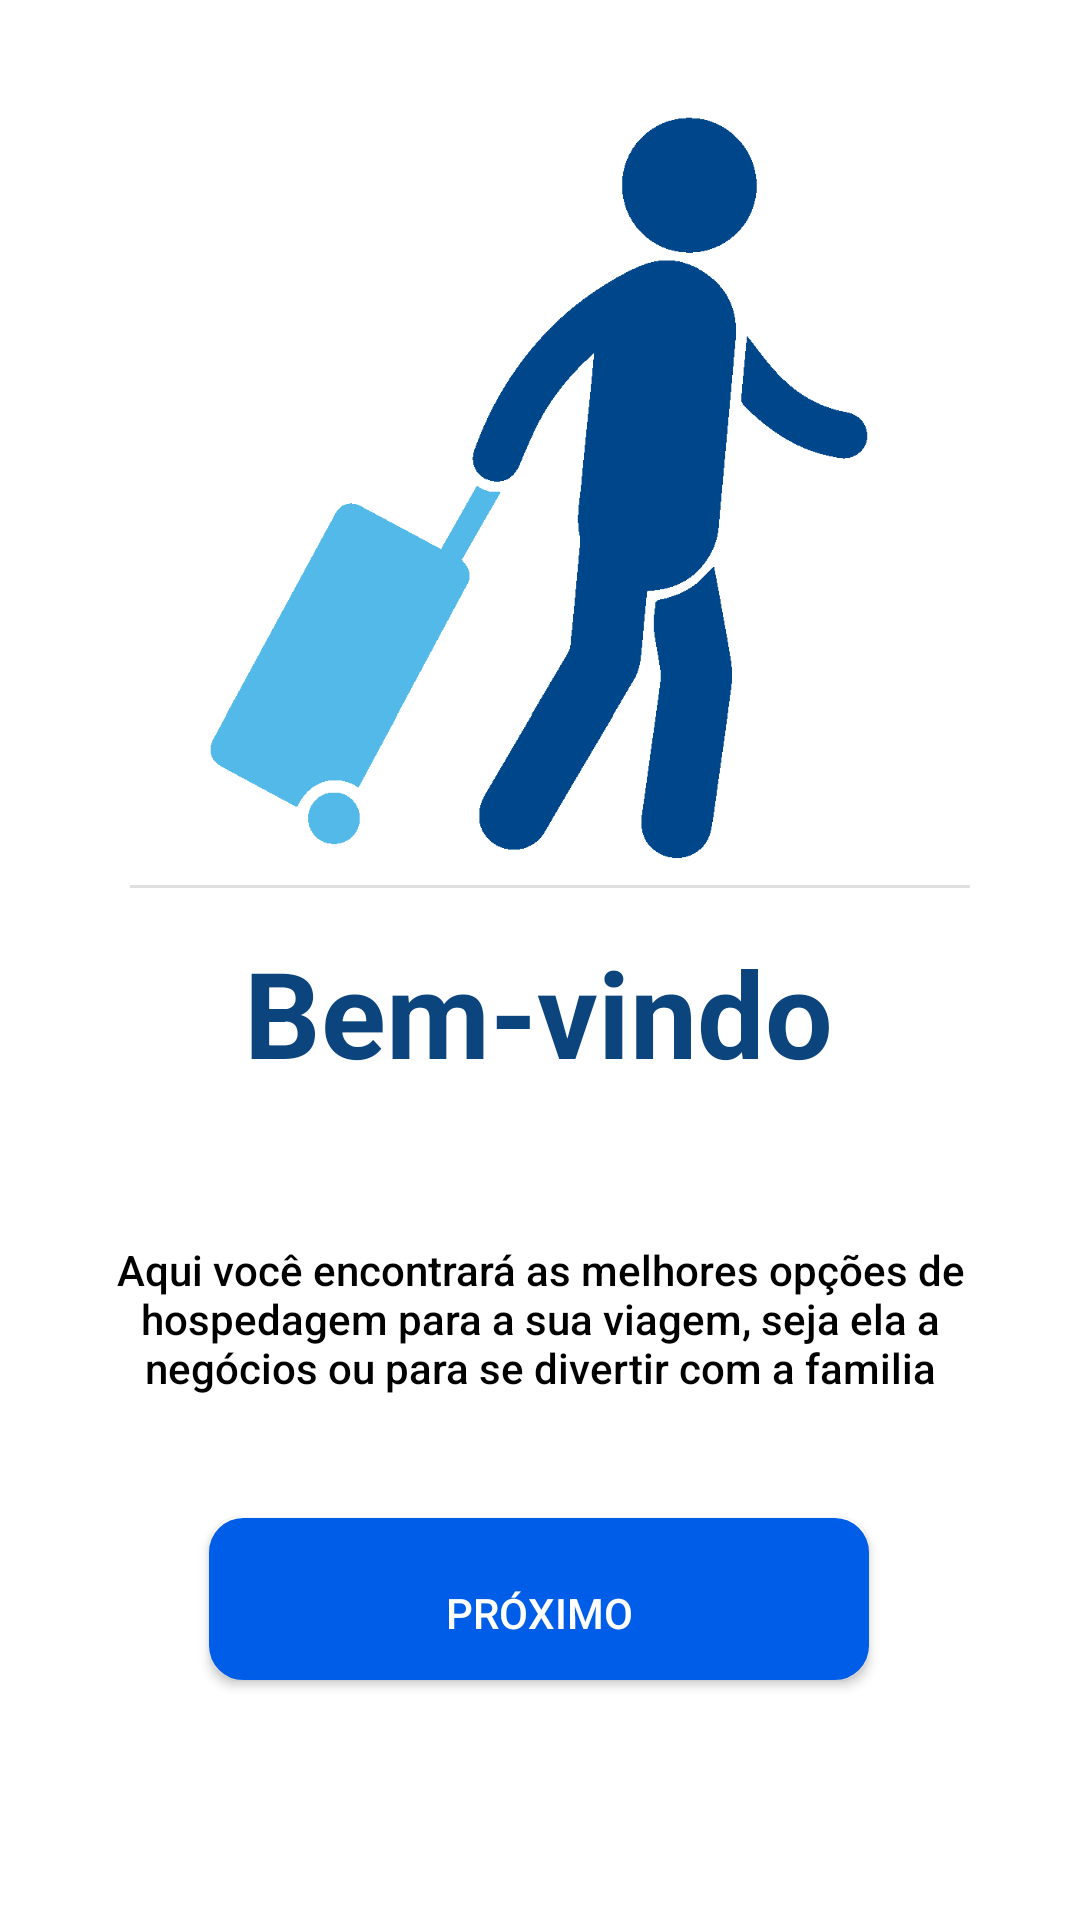

Android layout source for this screen:
<!-- AndroidManifest.xml: application theme AppTheme -->
<!-- res/layout/activity_main.xml -->
<?xml version="1.0" encoding="utf-8"?>
<androidx.constraintlayout.widget.ConstraintLayout xmlns:android="http://schemas.android.com/apk/res/android"
    xmlns:app="http://schemas.android.com/apk/res-auto"
    xmlns:tools="http://schemas.android.com/tools"
    android:layout_width="match_parent"
    android:layout_height="match_parent"
    android:background="#ffff"
    android:paddingLeft="16dp"
    android:paddingTop="16dp"
    android:paddingRight="16dp"
    android:paddingBottom="16dp"
    tools:context=".MainActivity"
    style="@style/AppTheme">


    <TextView
        android:layout_width="300dp"
        android:layout_height="73dp"
        android:fontFamily="sans-serif-medium"
        android:text="@string/TextTelaBemVindo"
        android:textAlignment="center"
        android:textColor="@color/black"
        app:layout_constraintBottom_toBottomOf="parent"
        app:layout_constraintHorizontal_bias="0.495"
        app:layout_constraintLeft_toLeftOf="parent"
        app:layout_constraintRight_toRightOf="parent"
        app:layout_constraintTop_toTopOf="parent"
        app:layout_constraintVertical_bias="0.743" />

    <Button
        android:id="@+id/BtnTelaBemVindo"
        android:layout_width="220dp"
        android:layout_height="54dp"
        android:layout_marginBottom="64dp"
        android:background="@drawable/borda"
        android:text="@string/TxtBtnBemVindo"
        android:textColor="@color/white"
        app:backgroundTint="@color/AzulClaro"
        app:layout_constraintBottom_toBottomOf="parent"
        app:layout_constraintHorizontal_bias="0.497"
        app:layout_constraintLeft_toLeftOf="parent"
        app:layout_constraintRight_toRightOf="parent" />

    <TextView
        android:id="@+id/TxtBemVindo"
        android:layout_width="wrap_content"
        android:layout_height="wrap_content"
        android:layout_marginBottom="260dp"
        android:text="@string/BemVindo"
        android:textColor="@color/azulEscuro"
        android:textIsSelectable="false"
        android:textSize="40sp"
        android:textStyle="bold"
        app:layout_constraintBottom_toBottomOf="parent"
        app:layout_constraintHorizontal_bias="0.497"
        app:layout_constraintLeft_toLeftOf="parent"
        app:layout_constraintRight_toRightOf="parent" />

    <ImageView
        android:id="@+id/imageView"
        android:layout_width="267dp"
        android:layout_height="406dp"
        android:layout_marginBottom="260dp"
        android:contentDescription="@string/descImgIconViajante"
        android:src="@drawable/traveller_with_luggage_icon"
        app:layout_constraintBottom_toBottomOf="parent"
        app:layout_constraintLeft_toLeftOf="parent"
        app:layout_constraintRight_toRightOf="parent" />

    <View
        android:id="@+id/divider2"
        android:layout_width="280dp"
        android:layout_height="1dp"
        android:layout_marginBottom="328dp"
        android:background="?android:attr/listDivider"
        app:layout_constraintBottom_toBottomOf="parent"
        app:layout_constraintHorizontal_bias="0.572"
        app:layout_constraintLeft_toLeftOf="parent"
        app:layout_constraintRight_toRightOf="parent" />

</androidx.constraintlayout.widget.ConstraintLayout>
<!-- resources referenced by this layout -->
<resources>
  <color name="AzulClaro">#005de8</color>
  <color name="azulEscuro">#0c457d</color>
  <color name="black">#FF000000</color>
  <color name="white">#FFFFFFFF</color>
  <!-- drawable borda (drawable) -->
  <?xml version="1.0" encoding="utf-8"?>
  <shape xmlns:android="http://schemas.android.com/apk/res/android"
      android:id="@+id/alternativo"
      android:shape="rectangle">
      <solid android:color="#fff"/>
      <stroke android:width="3dp" android:color="#B1BCBE" />
      <corners android:radius="10dp"/>
      <padding android:padding="9dp"
          android:top="9dp"
          android:left="9dp"
          android:right="9dp"/>
  </shape>
  <!-- drawable traveller_with_luggage_icon: png bitmap (drawable, 13981 bytes) -->
  <string name="BemVindo">Bem-vindo</string>
  <string name="TextTelaBemVindo">Aqui você encontrará as melhores opções de hospedagem para a sua viagem, seja ela a negócios ou para se divertir com a familia</string>
  <string name="TxtBtnBemVindo">Próximo</string>
  <string name="descImgIconViajante">Icon de uma pessoa com mala</string>
</resources>
